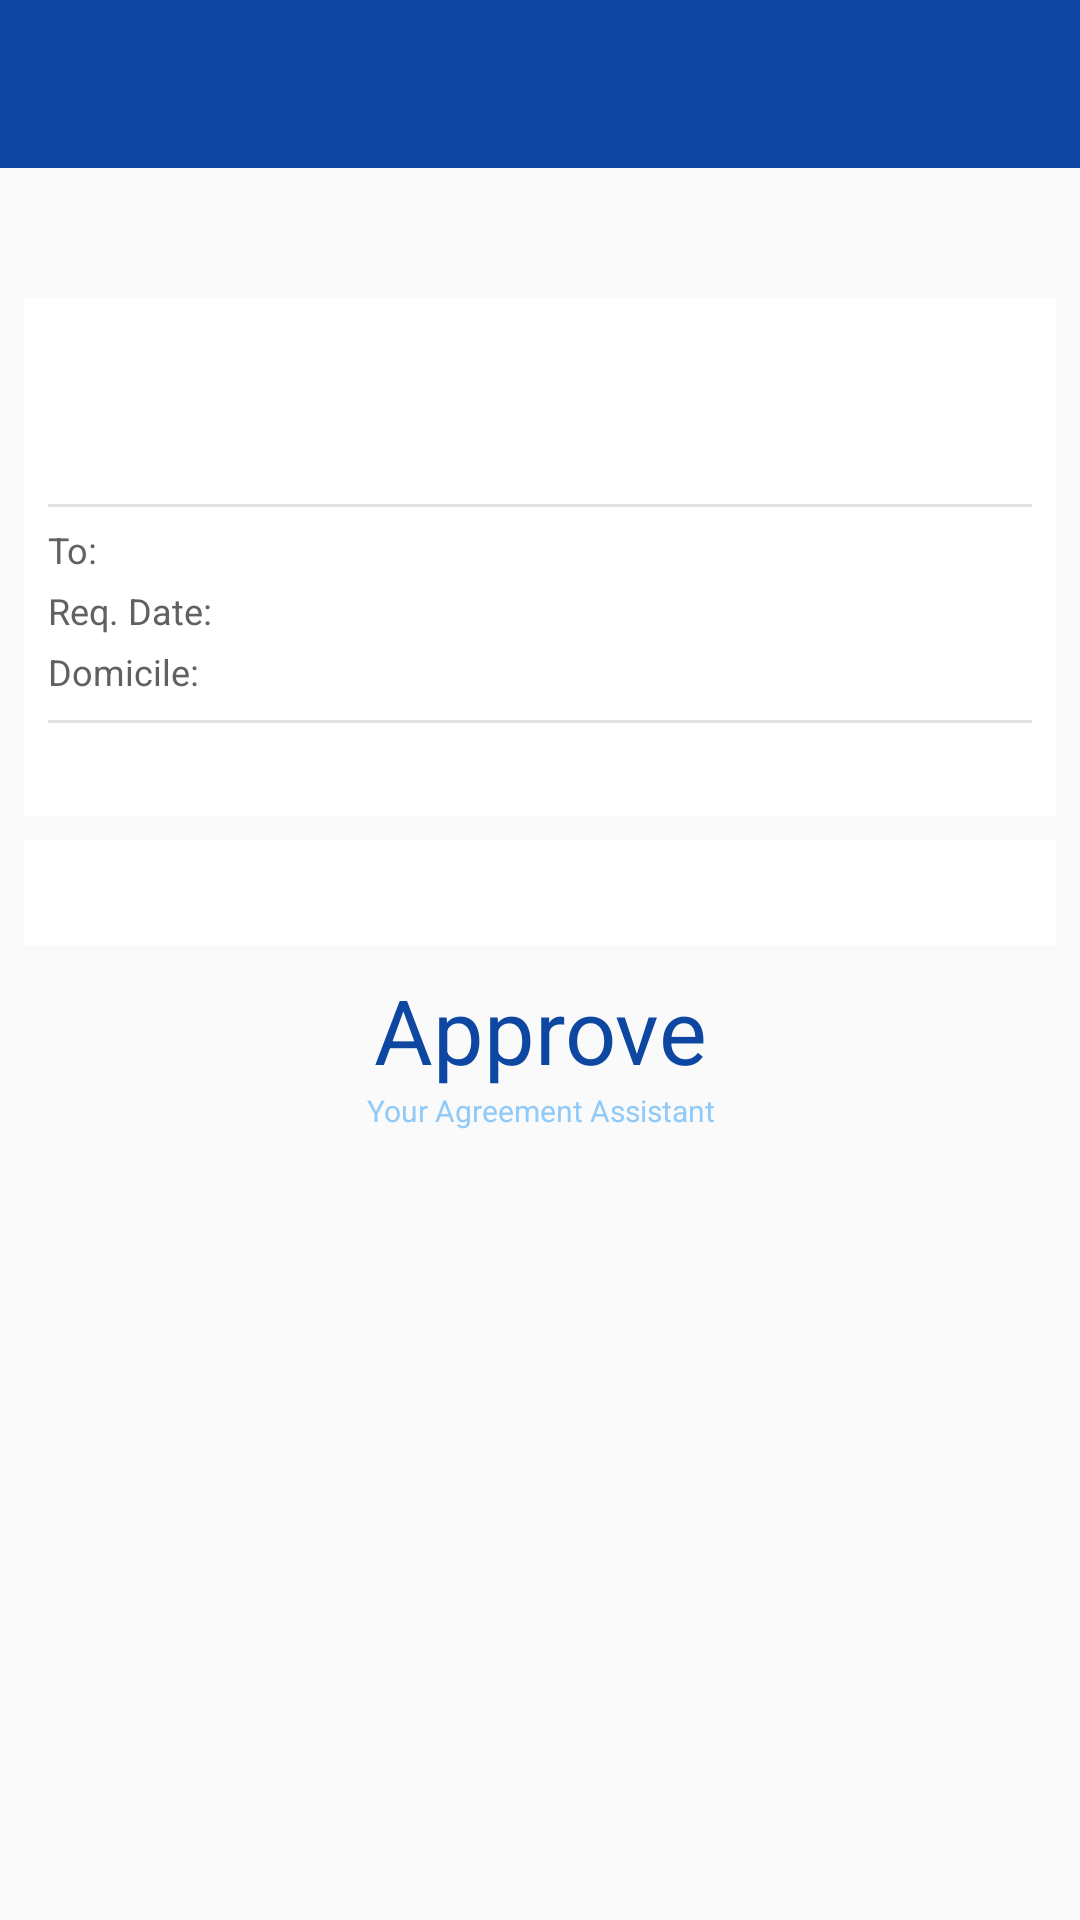

Layout XML and referenced resources for this Android screen:
<!-- AndroidManifest.xml: application theme AppTheme -->
<!-- res/layout/activity_display_sent_contract.xml -->
<?xml version="1.0" encoding="utf-8"?>
<LinearLayout xmlns:android="http://schemas.android.com/apk/res/android"
    android:layout_width="fill_parent"
    android:layout_height="fill_parent"
    android:orientation="vertical">

    <include
        android:id="@+id/toolbar"
        layout="@layout/toolbar" />

    <ScrollView
        android:layout_width="fill_parent"
        android:layout_height="fill_parent"
        android:fillViewport="true">

        <LinearLayout
            android:layout_width="fill_parent"
            android:layout_height="fill_parent"
            android:orientation="vertical">


            <TextView
                android:layout_width="wrap_content"
                android:layout_height="wrap_content"
                android:id="@+id/TVSubject"
                android:layout_marginTop="16dp"
                android:layout_marginLeft="16dp"
                android:layout_marginRight="16dp"
                android:textStyle="bold"/>

            <LinearLayout
                android:layout_width="fill_parent"
                android:layout_height="wrap_content"
                android:orientation="vertical"
                android:layout_marginTop="8dp"
                android:layout_marginLeft="8dp"
                android:layout_marginRight="8dp"
                android:padding="8dp"
                android:background="#FFFFFF">

                <LinearLayout
                    android:layout_width="fill_parent"
                    android:layout_height="wrap_content"
                    android:orientation="horizontal"
                    android:layout_marginBottom="2dp">

                    <ImageView
                        android:id="@+id/IVProfileSender"
                        android:layout_height="55dp"
                        android:layout_width="55dp"
                        android:layout_marginRight="16dp"
                        android:src="@drawable/ic_launcher" />

                    <LinearLayout
                        android:layout_width="fill_parent"
                        android:layout_height="wrap_content"
                        android:orientation="vertical"
                        android:background="#FFFFFF">

                        <TextView
                            android:id="@+id/TVSenderName"
                            android:layout_width="fill_parent"
                            android:layout_height="30dp"
                            android:singleLine="true"
                            android:textSize="25sp"
                            android:textIsSelectable="false"
                            android:gravity="top"
                            android:textStyle="bold" />

                        <TextView
                            android:id="@+id/TVSenderUsername"
                            android:layout_width="fill_parent"
                            android:layout_height="25dp"
                            android:textSize="18sp"
                            android:singleLine="true"
                            android:textColor="#616161"/>

                    </LinearLayout>

                </LinearLayout>

                <View
                    android:layout_width="fill_parent"
                    android:layout_height="1dp"
                    android:background="#E0E0E0"
                    android:layout_marginTop="4dp"
                    android:layout_marginBottom="4dp"/>

                <LinearLayout
                    android:layout_height="wrap_content"
                    android:layout_width="fill_parent"
                    android:orientation="horizontal"
                    android:layout_marginBottom="2dp">

                    <LinearLayout
                        android:layout_width="71dp"
                        android:layout_height="wrap_content"
                        android:orientation="vertical">

                        <TextView
                            android:layout_width="wrap_content"
                            android:layout_height="wrap_content"
                            android:textSize="12sp"
                            android:layout_marginTop="2dp"
                            android:layout_marginBottom="2dp"
                            android:textColor="#616161"
                            android:text="To:"/>

                        <TextView
                            android:layout_width="wrap_content"
                            android:layout_height="wrap_content"
                            android:textSize="12sp"
                            android:layout_marginTop="2dp"
                            android:layout_marginBottom="2dp"
                            android:textColor="#616161"
                            android:text="Req. Date:" />

                        <TextView
                            android:layout_width="wrap_content"
                            android:layout_height="wrap_content"
                            android:textSize="12sp"
                            android:layout_marginTop="2dp"
                            android:layout_marginBottom="2dp"
                            android:textColor="#616161"
                            android:text="Domicile:" />

                    </LinearLayout>

                    <LinearLayout
                        android:layout_width="fill_parent"
                        android:layout_height="wrap_content"
                        android:orientation="vertical">

                        <TextView
                            android:layout_width="fill_parent"
                            android:layout_height="wrap_content"
                            android:textSize="12sp"
                            android:layout_marginTop="2dp"
                            android:layout_marginBottom="2dp"
                            android:textColor="#000000"
                            android:singleLine="true"
                            android:id="@+id/TVReceiver" />

                        <TextView
                            android:layout_width="fill_parent"
                            android:layout_height="wrap_content"
                            android:textSize="12sp"
                            android:layout_marginTop="2dp"
                            android:layout_marginBottom="2dp"
                            android:textColor="#000000"
                            android:singleLine="true"
                            android:id="@+id/TVRequestedDate" />

                        <TextView
                            android:layout_width="fill_parent"
                            android:layout_height="wrap_content"
                            android:textSize="12sp"
                            android:layout_marginTop="2dp"
                            android:layout_marginBottom="2dp"
                            android:textColor="#000000"
                            android:singleLine="true"
                            android:id="@+id/TVLocation" />

                    </LinearLayout>

                </LinearLayout>

                <View
                    android:layout_width="fill_parent"
                    android:layout_height="1dp"
                    android:background="#E0E0E0"
                    android:layout_marginTop="4dp"
                    android:layout_marginBottom="4dp"/>

                <TextView
                    android:layout_width="fill_parent"
                    android:layout_height="wrap_content"
                    android:id="@+id/TVBody" />


            </LinearLayout>


            <LinearLayout
                android:layout_width="fill_parent"
                android:layout_height="wrap_content"
                android:layout_margin="8dp"
                android:padding="8dp"
                android:background="#FFFFFF"
                android:layout_marginTop="2dp">

                <TextView
                    android:layout_width="fill_parent"
                    android:layout_height="wrap_content"
                    android:textColor="@color/link"
                    android:textIsSelectable="true"
                    android:id="@+id/TVContact"
                    android:singleLine="true"
                    android:gravity="center_horizontal" />

            </LinearLayout>

            <TextView
                android:layout_width="fill_parent"
                android:layout_height="wrap_content"
                android:textColor="@color/theme"
                android:text="@string/app_name"
                android:id="@+id/TVLogo"
                android:textSize="30sp"
                android:gravity="center_horizontal" />

            <TextView
                android:layout_width="fill_parent"
                android:layout_height="wrap_content"
                android:textColor="@color/theme_2"
                android:text="@string/slogan"
                android:textSize="10sp"
                android:layout_marginBottom="8dp"
                android:gravity="center_horizontal"/>


        </LinearLayout>
    </ScrollView>
</LinearLayout>
<!-- res/layout/toolbar.xml (included above) -->
<?xml version="1.0" encoding="utf-8"?>
<android.support.v7.widget.Toolbar xmlns:android="http://schemas.android.com/apk/res/android"
    xmlns:local="http://schemas.android.com/apk/res-auto"
    android:id="@+id/toolbar"
    android:layout_width="match_parent"
    android:layout_height="wrap_content"
    android:minHeight="?attr/actionBarSize"
    android:background="@color/theme"
    local:theme="@style/ThemeOverlay.AppCompat.Dark.ActionBar"
    local:popupTheme="@style/ThemeOverlay.AppCompat.Light" >


    <TextView
        android:layout_width="wrap_content"
        android:layout_height="wrap_content"
        android:layout_gravity="center"
        android:textColor="@color/text_white"
        android:textSize="20sp"
        android:id="@+id/TVToolbarTitle" />

</android.support.v7.widget.Toolbar>
    
<!-- resources referenced by this layout -->
<resources>
  <color name="link">#0000EE</color>
  <color name="text_white">#FFFFFF</color>
  <color name="theme">#0D47A1</color>
  <color name="theme_2">#90CAF9</color>
  <string name="app_name">Approve</string>
  <string name="slogan">Your Agreement Assistant</string>
  <style name="AppTheme" parent="Theme.AppCompat.Light.NoActionBar">
          
          
          <item name="colorPrimary">@color/colorPrimary</item>
          <item name="colorPrimaryDark">@color/colorPrimaryDark</item>
          <item name="colorAccent">@color/colorAccent</item>
      </style>
  <color name="colorPrimary">#2979FF</color>
  <color name="colorPrimaryDark">#2962FF</color>
  <color name="colorAccent">#82B1FF</color>
</resources>
